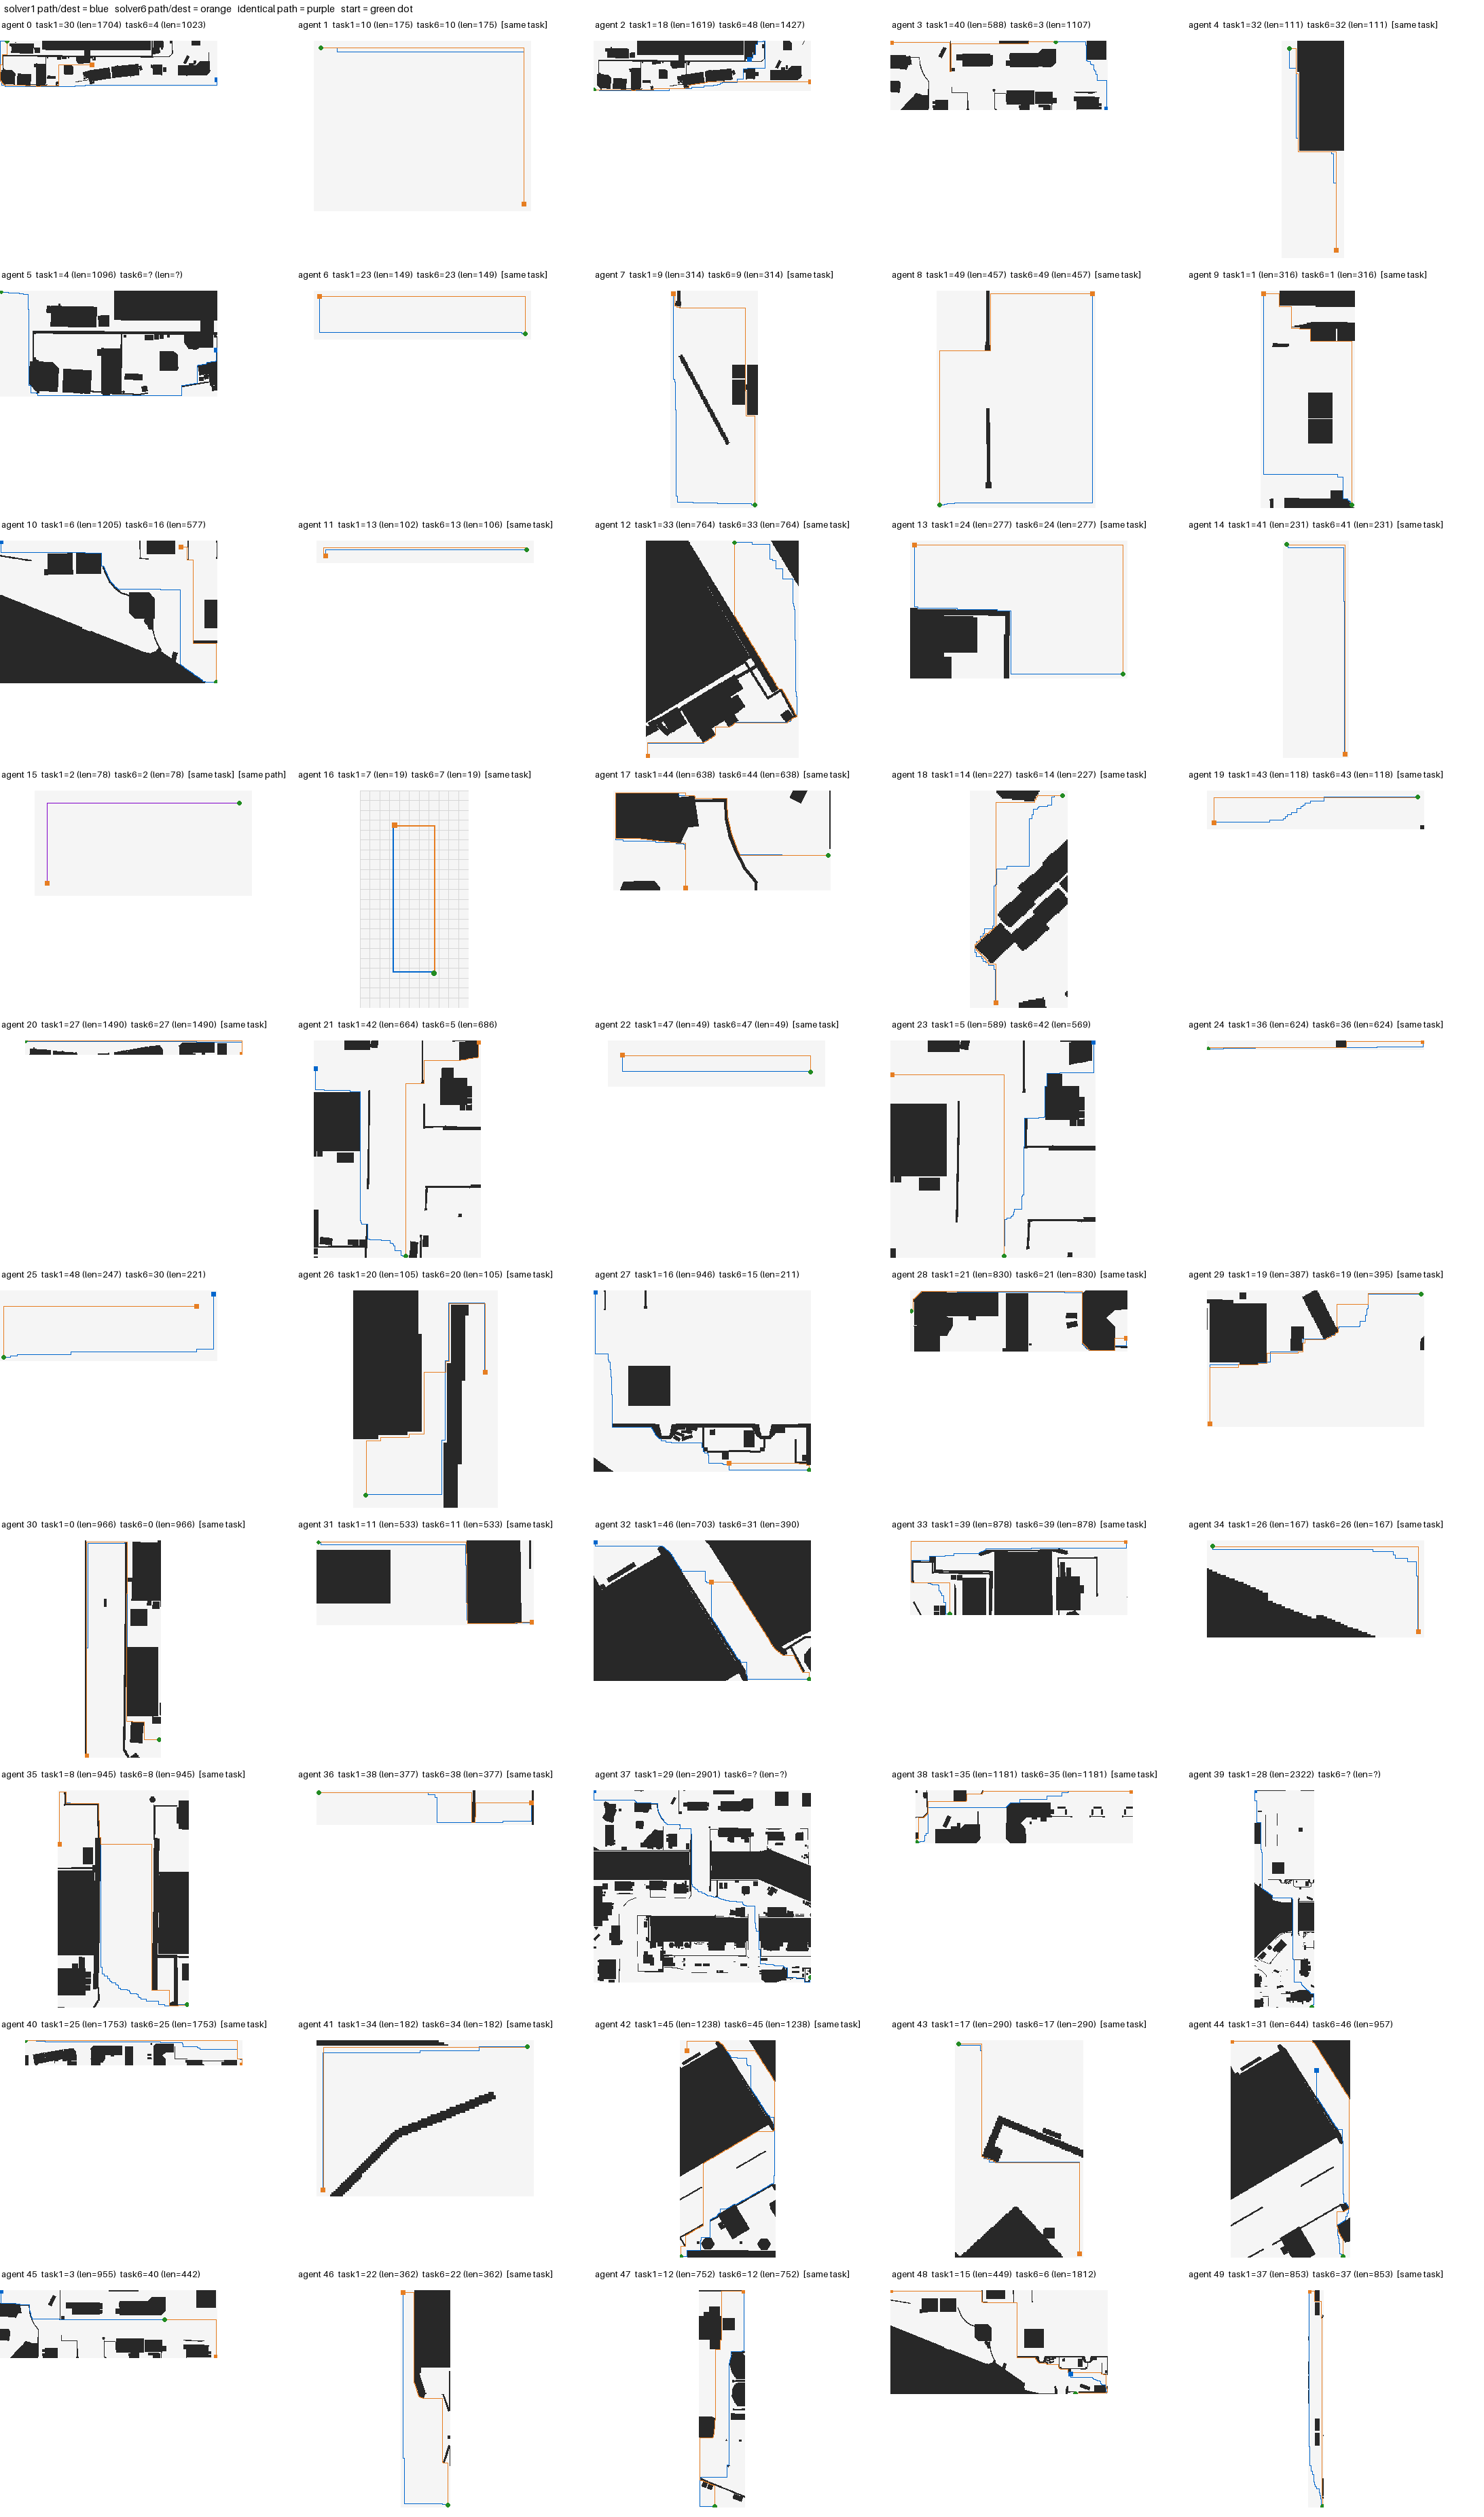

The table this chart was drawn from, first rows:
solver, agent_id, task_id, step, loc, row, col
solver1, 0, 30, 0, 11010178, 2953, 1394
solver1, 0, 30, 1, 11010177, 2953, 1393
solver1, 0, 30, 2, 11010176, 2953, 1392
solver1, 0, 30, 3, 11010175, 2953, 1391
solver1, 0, 30, 4, 11010174, 2953, 1390
solver1, 0, 30, 5, 11010173, 2953, 1389
solver1, 0, 30, 6, 11010172, 2953, 1388
solver1, 0, 30, 7, 11010171, 2953, 1387
solver1, 0, 30, 8, 11010170, 2953, 1386
solver1, 0, 30, 9, 11010169, 2953, 1385
solver1, 0, 30, 10, 11010168, 2953, 1384
solver1, 0, 30, 11, 11010167, 2953, 1383
solver1, 0, 30, 12, 11010166, 2953, 1382
solver1, 0, 30, 13, 11010165, 2953, 1381
solver1, 0, 30, 14, 11010164, 2953, 1380
solver1, 0, 30, 15, 11010163, 2953, 1379
solver1, 0, 30, 16, 11010162, 2953, 1378
solver1, 0, 30, 17, 11010161, 2953, 1377
solver1, 0, 30, 18, 11010160, 2953, 1376
solver1, 0, 30, 19, 11010159, 2953, 1375
solver1, 0, 30, 20, 11010158, 2953, 1374
solver1, 0, 30, 21, 11010157, 2953, 1373
solver1, 0, 30, 22, 11010156, 2953, 1372
solver1, 0, 30, 23, 11010155, 2953, 1371
solver1, 0, 30, 24, 11010154, 2953, 1370
solver1, 0, 30, 25, 11010153, 2953, 1369
solver1, 0, 30, 26, 11010152, 2953, 1368
solver1, 0, 30, 27, 11010151, 2953, 1367
solver1, 0, 30, 28, 11010150, 2953, 1366
solver1, 0, 30, 29, 11010149, 2953, 1365
solver1, 0, 30, 30, 11010148, 2953, 1364
solver1, 0, 30, 31, 11010147, 2953, 1363
solver1, 0, 30, 32, 11010146, 2953, 1362
solver1, 0, 30, 33, 11010145, 2953, 1361
solver1, 0, 30, 34, 11010144, 2953, 1360
solver1, 0, 30, 35, 11010143, 2953, 1359
solver1, 0, 30, 36, 11010142, 2953, 1358
solver1, 0, 30, 37, 11010141, 2953, 1357
solver1, 0, 30, 38, 11010140, 2953, 1356
solver1, 0, 30, 39, 11010139, 2953, 1355
solver1, 0, 30, 40, 11010138, 2953, 1354
solver1, 0, 30, 41, 11010137, 2953, 1353
solver1, 0, 30, 42, 11013865, 2954, 1353
solver1, 0, 30, 43, 11017593, 2955, 1353
solver1, 0, 30, 44, 11021321, 2956, 1353
solver1, 0, 30, 45, 11025049, 2957, 1353
solver1, 0, 30, 46, 11028777, 2958, 1353
solver1, 0, 30, 47, 11032505, 2959, 1353
solver1, 0, 30, 48, 11036233, 2960, 1353
solver1, 0, 30, 49, 11039961, 2961, 1353
solver1, 0, 30, 50, 11043689, 2962, 1353
solver1, 0, 30, 51, 11047417, 2963, 1353
solver1, 0, 30, 52, 11051145, 2964, 1353
solver1, 0, 30, 53, 11054873, 2965, 1353
solver1, 0, 30, 54, 11058601, 2966, 1353
solver1, 0, 30, 55, 11062329, 2967, 1353
solver1, 0, 30, 56, 11066057, 2968, 1353
solver1, 0, 30, 57, 11069785, 2969, 1353
solver1, 0, 30, 58, 11073513, 2970, 1353
solver1, 0, 30, 59, 11077241, 2971, 1353
... 61,979 more rows
